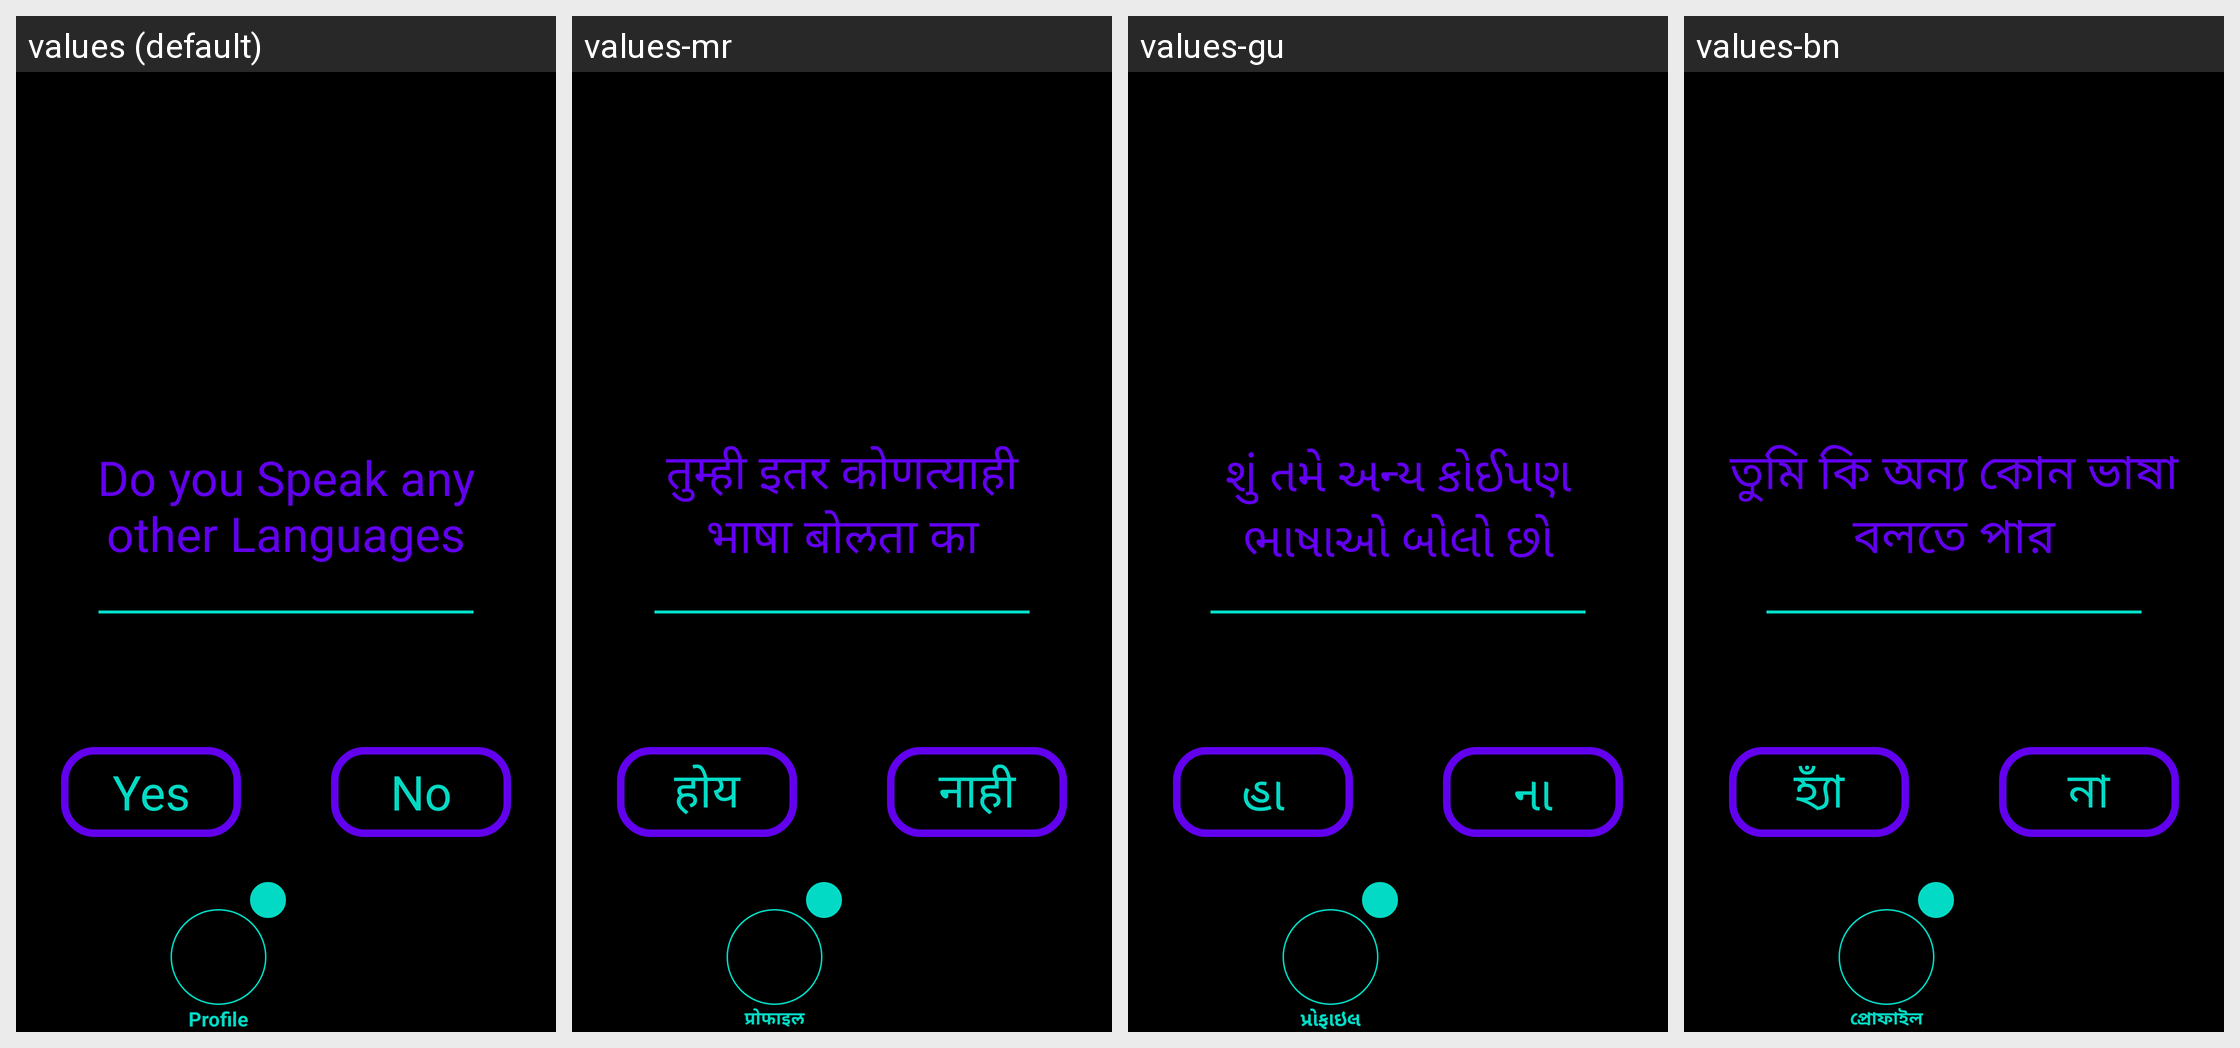

Locale-by-locale string values for the Android screen shown in this grid:
Android screen res/layout/activity_profile_language_additional.xml rendered under 4 locales, left to right: values (default), values-mr, values-gu, values-bn. Device: Nexus 5 (rendered at 1080×1920; each locale shown at half size, 540×960, under a caption strip naming it); theme Theme.Amore.
Other locales in the repository, not shown: values-af, values-ar, values-be, values-bg, values-ca, values-cs, values-cy, values-da, values-de, values-el, values-en, values-eo, values-es, values-et, values-fa, values-fi, values-fr, values-ga, values-gl, values-hi, values-hr, values-ht, values-hu, values-in, values-is, values-it, values-iw, values-ja, values-ka, values-kn, values-ko, values-lt, values-lv, values-mk, values-ms, values-mt, values-nl, values-no, values-pl, values-pt, values-ro, values-ru, values-sk, values-sl, values-sq, values-sv, values-sw, values-ta, values-te, values-th, values-tr, values-uk, values-ur, values-vi, values-zh.
Strings drawn on this screen, with the default value and each locale's value (text and hints the layout hard-codes, and strings that could not be matched under every locale, appear in the picture but are not listed):

profile_language_additional
  values: Do you Speak any other Languages
  values-mr: तुम्ही इतर कोणत्याही भाषा बोलता का
  values-gu: શું તમે અન્ય કોઈપણ ભાષાઓ બોલો છો
  values-bn: তুমি কি অন্য কোন ভাষা বলতে পার

yes
  values: Yes
  values-mr: होय
  values-gu: હા
  values-bn: হ্যাঁ

no
  values: No
  values-mr: नाही
  values-gu: ના
  values-bn: না

profile
  values: Profile
  values-mr: प्रोफाइल
  values-gu: પ્રોફાઇલ
  values-bn: প্রোফাইল
